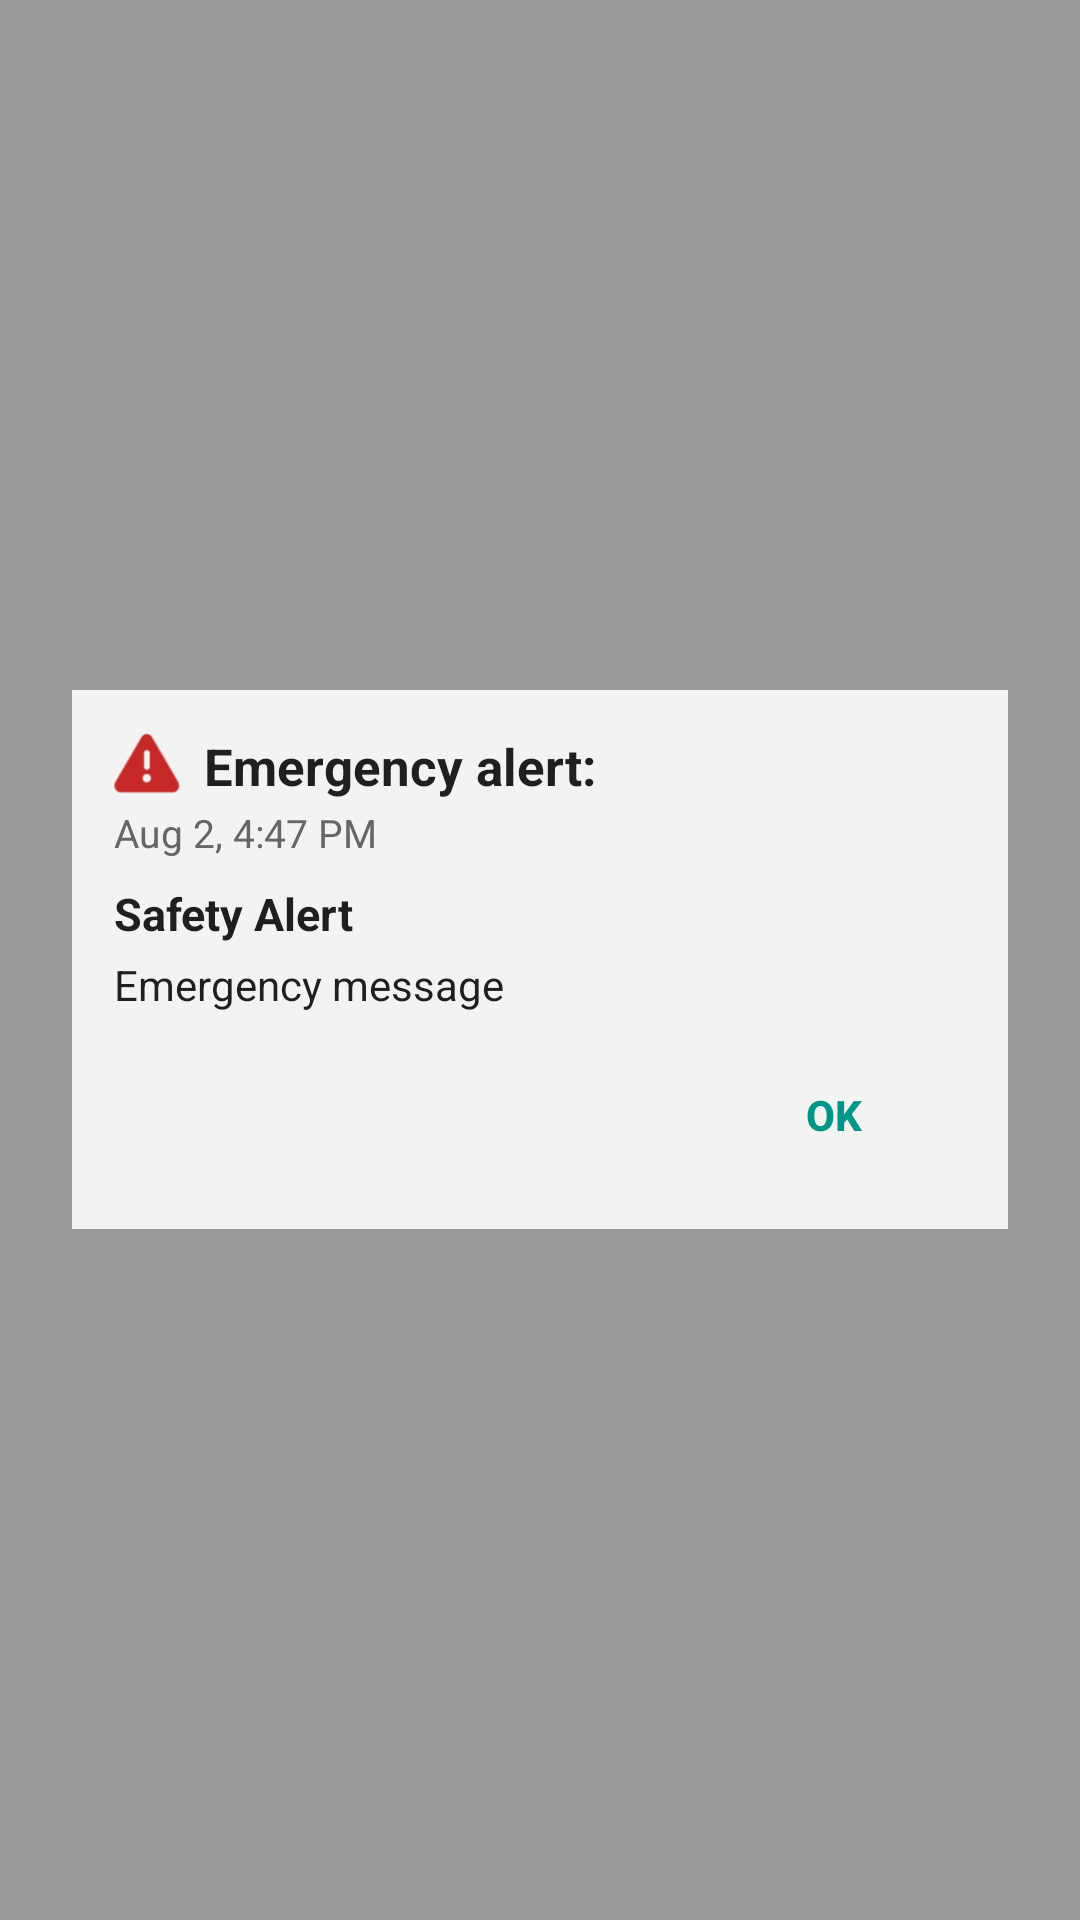

Write the Android layout XML for this screen, with the resource values it uses.
<!-- AndroidManifest.xml: activity theme Theme.EmergencyContactAndFirstAidHub.AlertOverlay -->
<!-- res/layout/activity_alert_fullscreen.xml -->
<?xml version="1.0" encoding="utf-8"?>
<FrameLayout xmlns:android="http://schemas.android.com/apk/res/android"
    android:layout_width="match_parent"
    android:layout_height="match_parent"
    android:background="#66000000"
    android:padding="24dp">

    <LinearLayout
        android:layout_width="match_parent"
        android:layout_height="wrap_content"
        android:layout_gravity="center"
        android:background="#FFF3F3F3"
        android:orientation="vertical"
        android:padding="14dp">

        <LinearLayout
            android:layout_width="match_parent"
            android:layout_height="wrap_content"
            android:gravity="center_vertical"
            android:orientation="horizontal">

            <ImageView
                android:id="@+id/ivWarning"
                android:layout_width="22dp"
                android:layout_height="22dp"
                android:src="@android:drawable/ic_dialog_alert"
                android:tint="@color/safety_red" />

            <TextView
                android:id="@+id/tvAlertType"
                android:layout_width="0dp"
                android:layout_height="wrap_content"
                android:layout_marginStart="8dp"
                android:layout_weight="1"
                android:text="Emergency alert:"
                android:textColor="#1F1F1F"
                android:textSize="17sp"
                android:textStyle="bold" />
        </LinearLayout>

        <TextView
            android:id="@+id/tvAlertWhen"
            android:layout_width="match_parent"
            android:layout_height="wrap_content"
            android:layout_marginTop="2dp"
            android:text="Aug 2, 4:47 PM"
            android:textColor="#666666"
            android:textSize="13sp" />

        <TextView
            android:id="@+id/tvAlertTitle"
            android:layout_width="match_parent"
            android:layout_height="wrap_content"
            android:layout_marginTop="8dp"
            android:text="Safety Alert"
            android:textColor="#1F1F1F"
            android:textSize="15sp"
            android:textStyle="bold" />

        <TextView
            android:id="@+id/tvAlertMessage"
            android:layout_width="match_parent"
            android:layout_height="wrap_content"
            android:layout_marginTop="4dp"
            android:text="Emergency message"
            android:textColor="#1F1F1F"
            android:textSize="14sp" />

        <Button
            android:id="@+id/btnDismissAlert"
            android:layout_width="wrap_content"
            android:layout_height="wrap_content"
            android:layout_gravity="end"
            android:layout_marginTop="10dp"
            android:background="@android:color/transparent"
            android:text="OK"
            android:textAllCaps="false"
            android:textColor="#009688"
            android:textStyle="bold" />

    </LinearLayout>
</FrameLayout>
<!-- resources referenced by this layout -->
<resources>
  <color name="safety_red">#C62828</color>
  <style name="Theme.EmergencyContactAndFirstAidHub.AlertOverlay" parent="Theme.Material3.DayNight.NoActionBar">
          <item name="android:windowIsFloating">false</item>
          <item name="android:windowCloseOnTouchOutside">false</item>
          <item name="android:windowIsTranslucent">true</item>
          <item name="android:windowBackground">@android:color/transparent</item>
          <item name="android:backgroundDimEnabled">true</item>
          <item name="android:statusBarColor">@android:color/transparent</item>
          <item name="android:navigationBarColor">@android:color/transparent</item>
      </style>
</resources>
